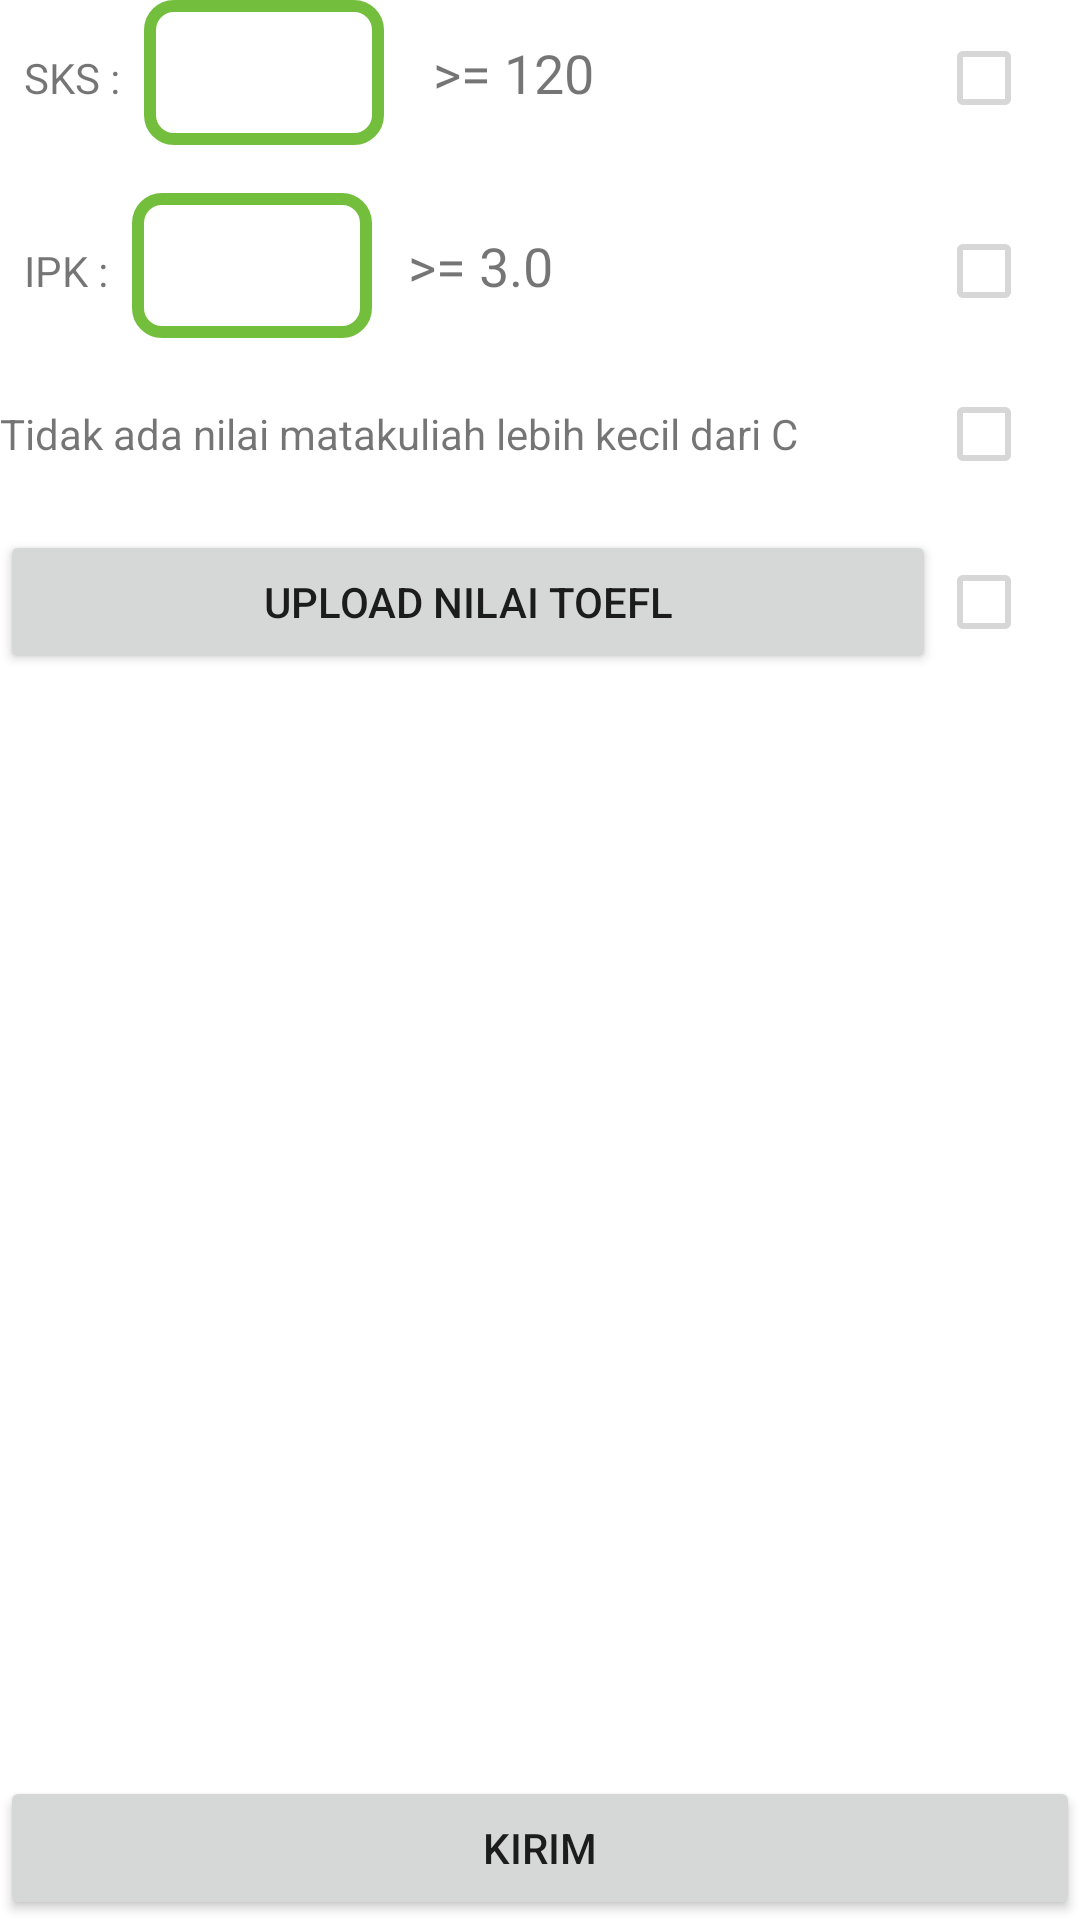

Android layout source for this screen:
<!-- AndroidManifest.xml: application theme AppTheme -->
<!-- res/layout/activity_mahasiswa_persyaratan.xml -->
<?xml version="1.0" encoding="utf-8"?>
<RelativeLayout xmlns:android="http://schemas.android.com/apk/res/android"
    xmlns:app="http://schemas.android.com/apk/res-auto"
    xmlns:tools="http://schemas.android.com/tools"
    android:layout_width="match_parent"
    android:layout_height="match_parent"
    android:layout_margin="@dimen/activity_horizontal_margin"
    android:orientation="vertical"
    tools:context=".mahasiswa.MahasiswaPersyaratanActivity">

        <LinearLayout
            android:id="@+id/row_sks"
            android:layout_width="match_parent"
            android:layout_height="wrap_content"
            android:layout_alignParentTop="true"
            android:orientation="horizontal"
            android:paddingBottom="8dp">

            <TextView
                android:layout_width="wrap_content"
                android:layout_height="wrap_content"
                android:padding="8dp"
                android:text="SKS :" />

            <TextView
                android:id="@+id/tv_persyaratan_sks"
                android:layout_width="80dp"
                android:layout_height="wrap_content"
                android:background="@drawable/textview_border"
                android:padding="12dp"
                android:shape="rectangle"
                android:textAlignment="center"
                android:textSize="18dp"
                android:textStyle="bold" />

            <TextView
                android:layout_width="wrap_content"
                android:layout_height="wrap_content"
                android:layout_marginLeft="12dp"
                android:text=" >= 120"
                android:textSize="18dp" />

            <Space
                android:layout_width="wrap_content"
                android:layout_height="wrap_content"
                android:layout_weight="1" />

            <CheckBox
                android:id="@+id/cb_persyaratan_1"
                android:layout_width="wrap_content"
                android:layout_height="wrap_content"
                android:enabled="false" />
        </LinearLayout>

        <LinearLayout
            android:id="@+id/row_ipk"
            android:layout_width="match_parent"
            android:layout_height="wrap_content"
            android:layout_below="@+id/row_sks"
            android:orientation="horizontal"
            android:paddingVertical="8dp">

            <TextView
                android:layout_width="wrap_content"
                android:layout_height="wrap_content"
                android:padding="8dp"
                android:text="IPK :" />

            <TextView
                android:id="@+id/tv_persyaratan_ipk"
                android:layout_width="80dp"
                android:layout_height="wrap_content"
                android:background="@drawable/textview_border"
                android:padding="12dp"
                android:shape="rectangle"
                android:textAlignment="center"
                android:textSize="18dp"
                android:textStyle="bold" />

            <TextView
                android:layout_width="wrap_content"
                android:layout_height="wrap_content"
                android:layout_marginLeft="12dp"
                android:text=">= 3.0"
                android:textSize="18dp" />

            <Space
                android:layout_width="wrap_content"
                android:layout_height="wrap_content"
                android:layout_weight="1" />

            <CheckBox
                android:id="@+id/cb_persyaratan_2"
                android:layout_width="wrap_content"
                android:layout_height="wrap_content"
                android:enabled="false" />

        </LinearLayout>

        <LinearLayout
            android:id="@+id/row_nilai"
            android:layout_width="match_parent"
            android:layout_height="wrap_content"
            android:layout_below="@+id/row_ipk"
            android:orientation="horizontal">

            <TextView
                android:layout_width="wrap_content"
                android:layout_height="wrap_content"
                android:paddingVertical="8dp"
                android:text="Tidak ada nilai matakuliah lebih kecil dari C" />

            <Space
                android:layout_width="wrap_content"
                android:layout_height="wrap_content"
                android:layout_weight="1" />

            <CheckBox
                android:id="@+id/cb_persyaratan_3"
                android:layout_width="wrap_content"
                android:layout_height="wrap_content"
                android:enabled="false"
                android:gravity="center" />
        </LinearLayout>

        <LinearLayout
            android:id="@+id/row_toefl_btn"
            android:layout_width="match_parent"
            android:layout_height="wrap_content"
            android:layout_below="@+id/row_nilai"
            android:orientation="horizontal"
            android:paddingVertical="8dp">

            <Button
                android:id="@+id/btn_persyaratan_toefl"
                android:layout_width="wrap_content"
                android:layout_height="wrap_content"
                android:layout_weight="1"
                android:text="Upload nilai TOEFL" />

            <CheckBox
                android:id="@+id/cb_persyaratan_4"
                android:layout_width="wrap_content"
                android:layout_height="wrap_content"
                android:enabled="false" />

        </LinearLayout>

        <ImageView
            android:id="@+id/iv_toefl"
            android:layout_width="match_parent"
            android:layout_height="200dp"
            android:layout_below="@+id/row_toefl_btn" />

        <ProgressBar
            android:id="@+id/pb_upload"
            style="?android:attr/progressBarStyleHorizontal"
            android:layout_width="match_parent"
            android:layout_height="10dp"
            android:layout_below="@+id/iv_toefl"
            android:visibility="invisible" />

        <LinearLayout
            android:id="@+id/lyt_toefl"
            android:layout_width="match_parent"
            android:layout_height="wrap_content"
            android:layout_below="@+id/pb_upload"
            android:orientation="horizontal"
            android:visibility="invisible">

            <TextView
                android:layout_width="wrap_content"
                android:layout_height="wrap_content"
                android:padding="8dp"
                android:text="Toefl :" />

            <com.google.android.material.textfield.TextInputLayout
                style="@style/Widget.MaterialComponents.TextInputLayout.OutlinedBox"
                android:layout_width="80dp"
                android:layout_height="wrap_content">

                <com.google.android.material.textfield.TextInputEditText
                    android:id="@+id/et_persyaratan_toefl"
                    android:layout_width="match_parent"
                    android:layout_height="wrap_content"
                    android:inputType="number"
                    android:textAlignment="center" />
            </com.google.android.material.textfield.TextInputLayout>

            <TextView
                android:layout_width="wrap_content"
                android:layout_height="wrap_content"
                android:layout_marginLeft="12dp"
                android:text=">= 450"
                android:textSize="18dp" />
        </LinearLayout>

        <Button
            android:id="@+id/btn_persyaratan_kirim"
            android:layout_width="match_parent"
            android:layout_height="wrap_content"
            android:layout_alignParentBottom="true"
            android:clickable="true"
            android:focusable="false"
            android:text="Kirim" />

</RelativeLayout>
<!-- resources referenced by this layout -->
<resources>
  <!-- drawable textview_border (drawable) -->
  <?xml version="1.0" encoding="utf-8"?>
  <shape xmlns:android="http://schemas.android.com/apk/res/android"
      android:shape="rectangle">
      <stroke
          android:color="@color/color_secondary"
          android:width="4dp" />
      <corners
          android:radius="8dp"/>
  </shape>
  <style name="AppTheme" parent="Theme.MaterialComponents.Light.DarkActionBar">
          
          <item name="colorPrimary">@color/color_primary</item>
          <item name="colorPrimaryDark">@color/color_primary_dark</item>
          <item name="colorSecondary">@color/color_secondary</item>
  
      </style>
  <color name="color_secondary">#73BF3D</color>
  <color name="color_primary">#FF8400</color>
  <color name="color_primary_dark">#C66700</color>
</resources>
